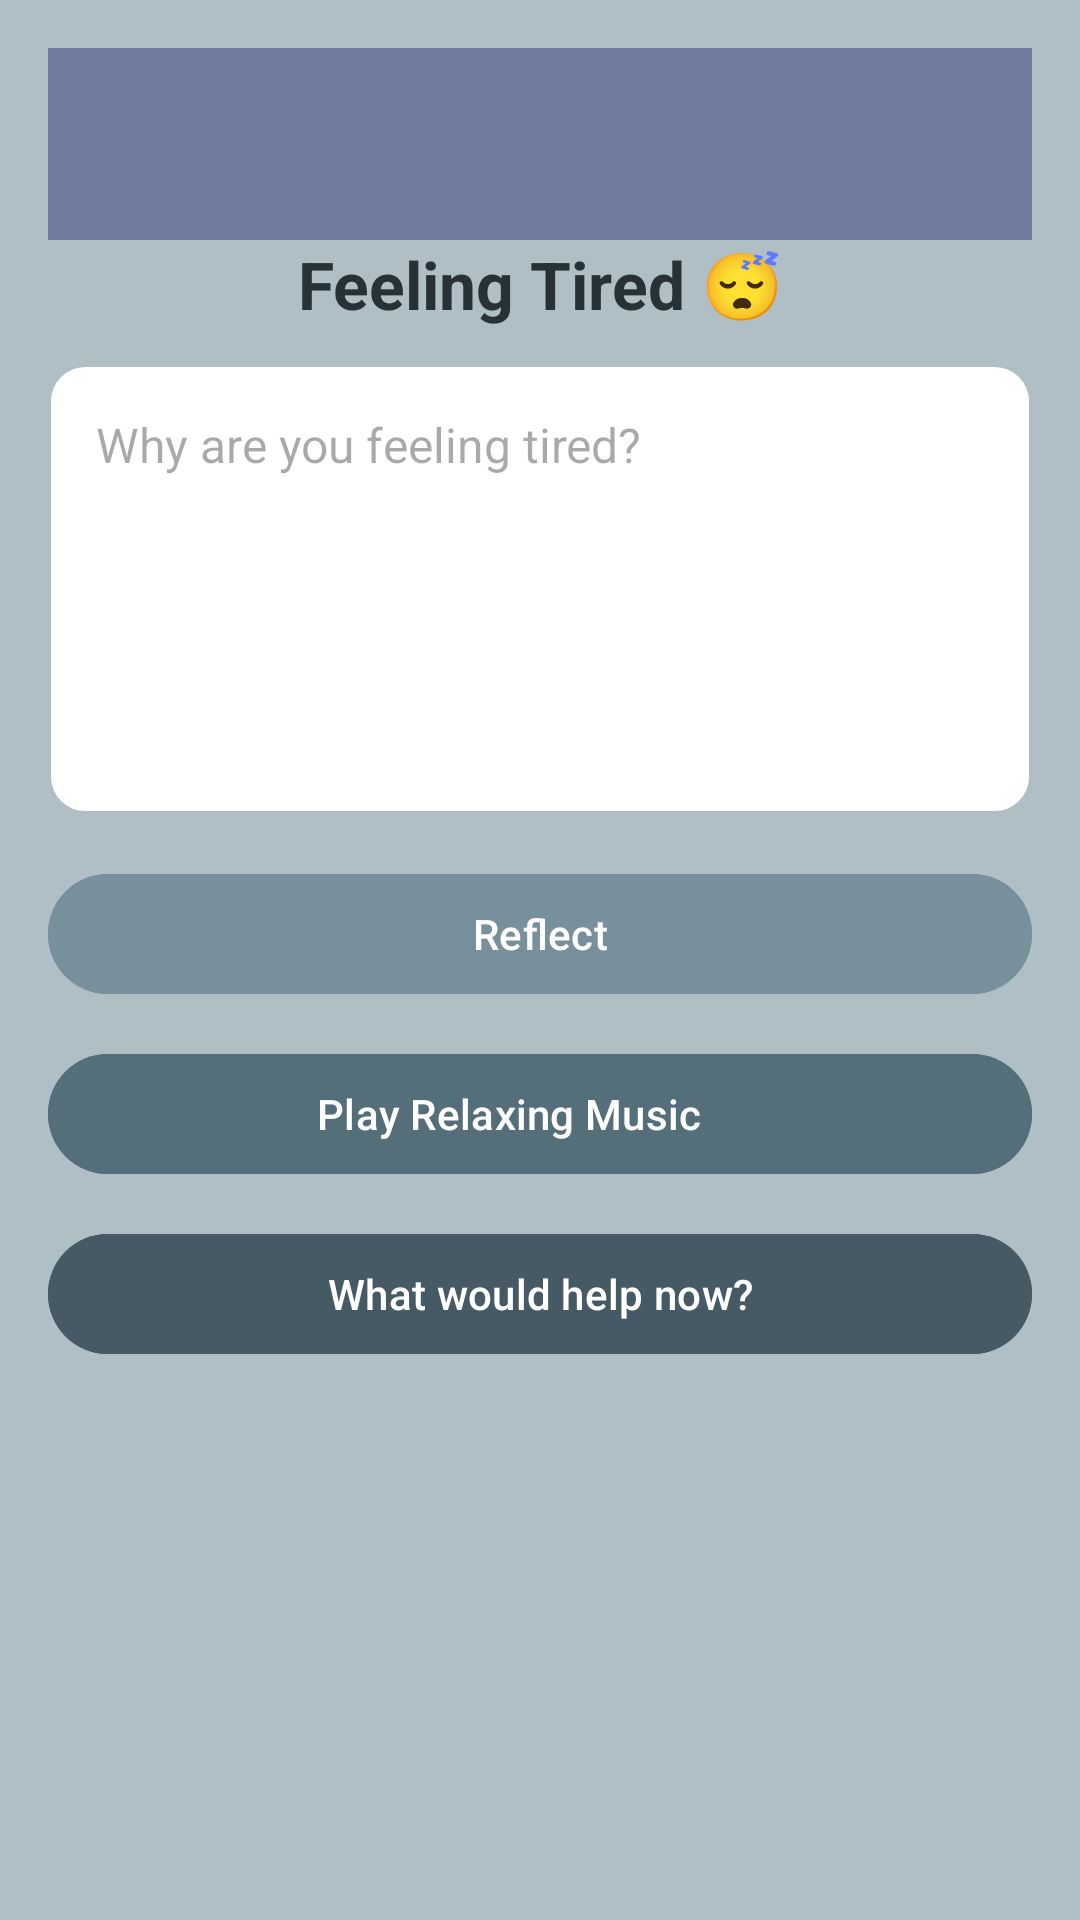

Android layout source for this screen:
<!-- AndroidManifest.xml: application theme Theme.MoodBoard1 -->
<!-- res/layout/activity_tired.xml -->
<?xml version="1.0" encoding="utf-8"?>
<LinearLayout xmlns:android="http://schemas.android.com/apk/res/android"
    android:id="@+id/tiredLayout"
    android:layout_width="match_parent"
    android:layout_height="match_parent"
    android:orientation="vertical"
    android:padding="16dp"
    android:background="#B0BEC5">
    <androidx.appcompat.widget.Toolbar
        android:id="@+id/sadToolbar"
        android:layout_width="match_parent"
        android:layout_height="wrap_content"
        android:background="#707BA0"
        android:title="Feeling Sad 😢"
        android:titleTextColor="#000000" />
    <TextView
        android:id="@+id/tiredTitle"
        android:layout_width="match_parent"
        android:layout_height="wrap_content"
        android:text="Feeling Tired 😴"
        android:textAlignment="center"
        android:textSize="22sp"
        android:textStyle="bold"
        android:textColor="#263238"
        android:layout_marginBottom="12dp" />

    <EditText
        android:id="@+id/editTiredNote"
        android:layout_width="match_parent"
        android:layout_height="150dp"
        android:background="@drawable/rounded_edittext"
        android:hint="Why are you feeling tired?"
        android:gravity="top|start"
        android:padding="16dp"
        android:textSize="16sp"
        android:layout_marginBottom="16dp" />

    <Button
        android:id="@+id/btnTiredReflect"
        android:layout_width="match_parent"
        android:layout_height="wrap_content"
        android:text="Reflect"
        android:backgroundTint="#78909C"
        android:textColor="#FFFFFF"
        android:layout_marginBottom="12dp" />

    <Button
        android:id="@+id/btnTiredRelax"
        android:layout_width="match_parent"
        android:layout_height="wrap_content"
        android:text="Play Relaxing Music 🎵"
        android:backgroundTint="#546E7A"
        android:textColor="#FFFFFF"
        android:layout_marginBottom="12dp" />

    <TextView
        android:id="@+id/textTiredResponse"
        android:layout_width="match_parent"
        android:layout_height="wrap_content"
        android:text=""
        android:padding="16dp"
        android:textSize="16sp"
        android:textColor="#2E7D32"
        android:visibility="gone"
        android:background="#ECEFF1"
        android:layout_marginBottom="12dp" />

    <Button
        android:id="@+id/btnTiredAction"
        android:layout_width="match_parent"
        android:layout_height="wrap_content"
        android:text="What would help now?"
        android:backgroundTint="#455A64"
        android:textColor="#FFFFFF"
        android:layout_marginBottom="16dp" />

    <TextView
        android:id="@+id/tiredEmojiBurst"
        android:layout_width="wrap_content"
        android:layout_height="wrap_content"
        android:text="💤💤💤"
        android:textSize="28sp"
        android:layout_gravity="center_horizontal"
        android:visibility="gone"
        android:layout_marginTop="16dp" />
</LinearLayout>
<!-- resources referenced by this layout -->
<resources>
  <!-- drawable rounded_edittext (drawable) -->
  <?xml version="1.0" encoding="utf-8"?>
  <shape xmlns:android="http://schemas.android.com/apk/res/android">
      <solid android:color="#FFFFFF" />
      <corners android:radius="12dp" />
      <stroke android:color="#B0BEC5" android:width="1dp" />
  </shape>
  <style name="Theme.MoodBoard1" parent="Base.Theme.MoodBoard1" />
  <style name="Base.Theme.MoodBoard1" parent="Theme.Material3.DayNight.NoActionBar">
          
          
      </style>
</resources>
